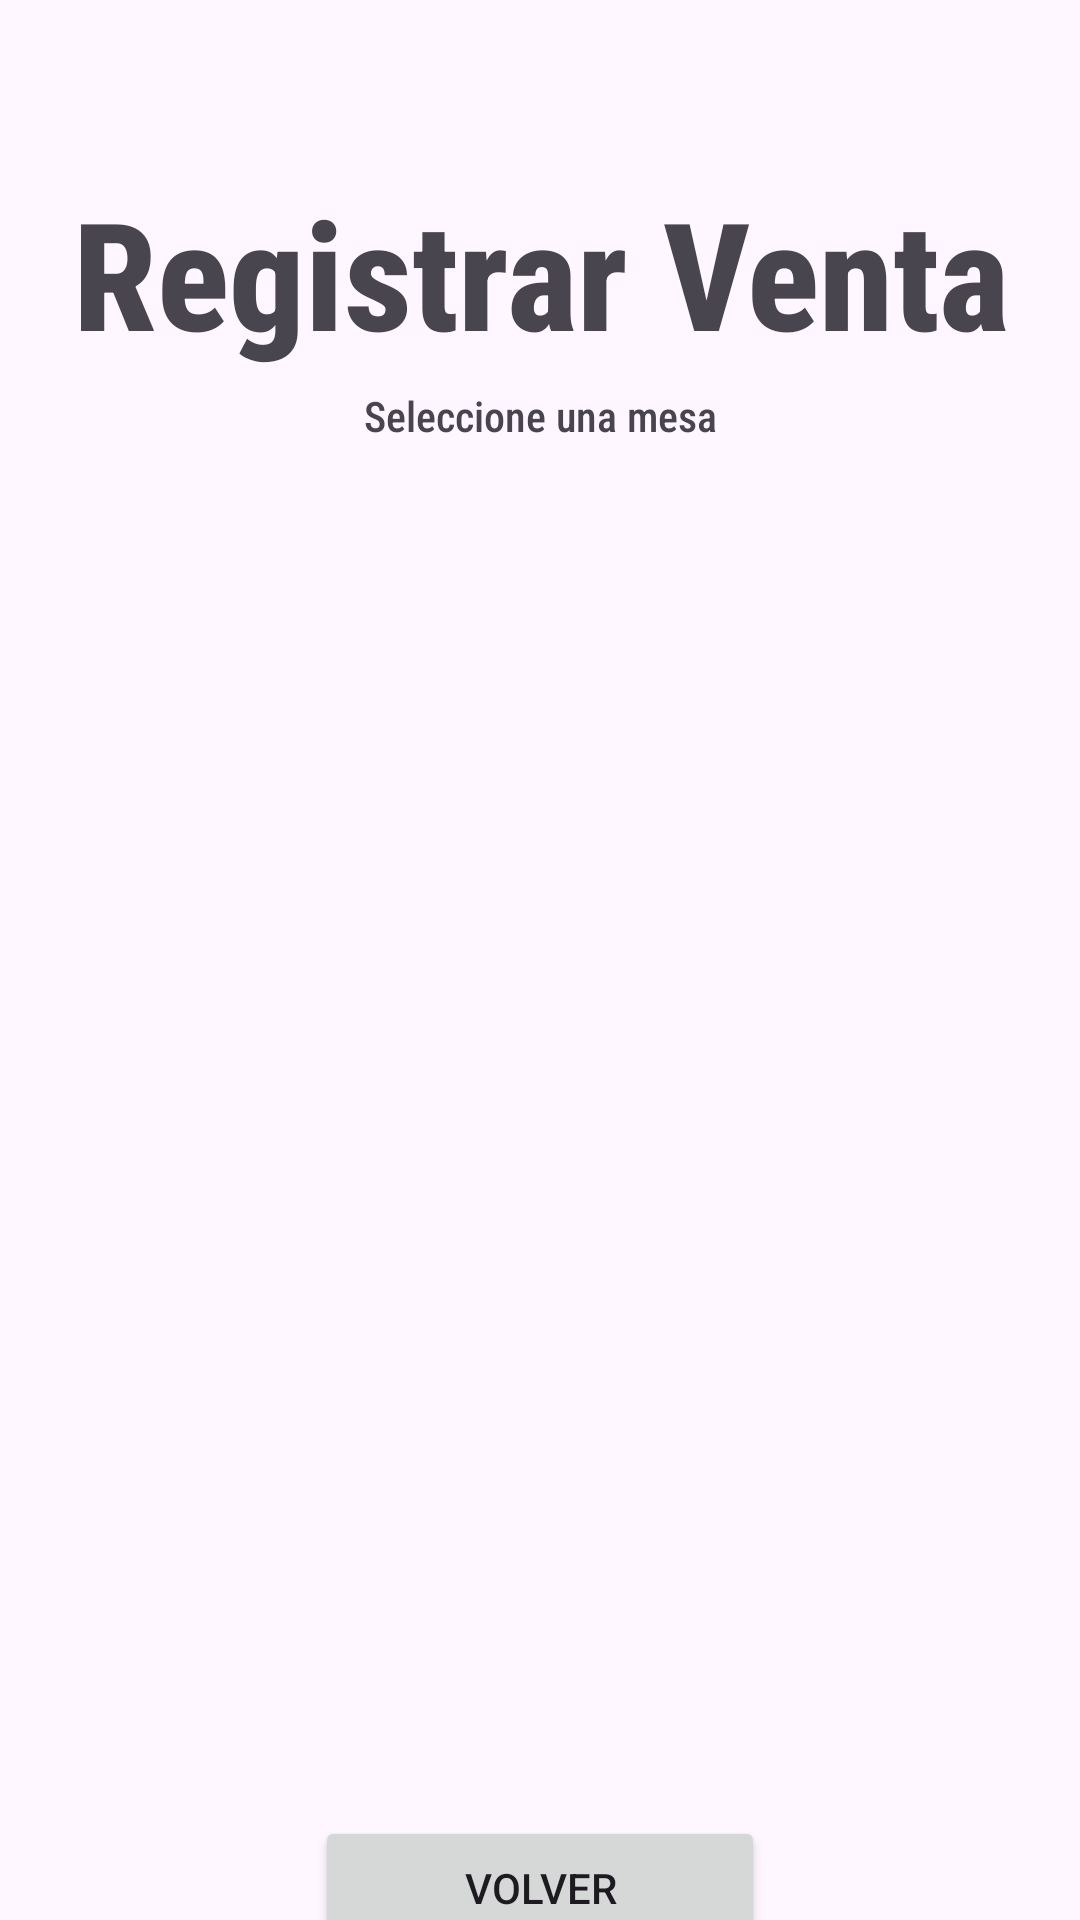

Reconstruct the res/layout file that produces this screen, plus the resources it refers to.
<!-- AndroidManifest.xml: application theme Theme.SAGV -->
<!-- res/layout/activity_registrar_venta.xml -->
<?xml version="1.0" encoding="utf-8"?>
<androidx.constraintlayout.widget.ConstraintLayout xmlns:android="http://schemas.android.com/apk/res/android"
    xmlns:app="http://schemas.android.com/apk/res-auto"
    xmlns:tools="http://schemas.android.com/tools"
    android:id="@+id/main"
    android:layout_width="match_parent"
    android:layout_height="match_parent"
    tools:context=".RegistrarVenta">

    <TextView
        android:id="@+id/txtTacosMike"
        android:layout_width="wrap_content"
        android:layout_height="wrap_content"
        android:fontFamily="sans-serif-condensed-medium"
        android:text="Registrar Venta"
        android:textAlignment="center"
        android:textSize="50dp"
        android:textStyle="bold"
        app:layout_constraintBottom_toBottomOf="parent"
        app:layout_constraintEnd_toEndOf="parent"
        app:layout_constraintStart_toStartOf="parent"
        app:layout_constraintTop_toTopOf="parent"
        app:layout_constraintVertical_bias="0.1"
        />

    <TextView
        android:id="@+id/txtRegistrarVenta"
        android:layout_width="match_parent"
        android:layout_height="wrap_content"
        android:fontFamily="sans-serif-condensed-medium"
        android:text="Seleccione una mesa"
        android:textAlignment="center"
        app:layout_constraintBottom_toBottomOf="parent"
        app:layout_constraintEnd_toEndOf="parent"
        app:layout_constraintStart_toStartOf="parent"
        app:layout_constraintTop_toBottomOf="@+id/txtTacosMike"
        app:layout_constraintVertical_bias="0.01"/>

    
    <ScrollView
        android:id="@+id/scrollMesas"
        android:layout_width="0dp"
        android:layout_height="450dp"
        app:layout_constraintTop_toBottomOf="@id/txtRegistrarVenta"
        app:layout_constraintStart_toStartOf="parent"
        app:layout_constraintEnd_toEndOf="parent"
        app:layout_constraintBottom_toBottomOf="parent"
        android:layout_marginHorizontal="16dp"
        app:layout_constraintVertical_bias="0.1">

        <GridLayout
            android:id="@+id/gridMesas"
            android:layout_width="match_parent"
            android:layout_height="wrap_content"
            android:columnCount="2"
            android:orientation="horizontal"
            android:padding="8dp"
            android:rowCount="2">

        </GridLayout>
    </ScrollView>

    <Button
        android:id="@+id/btnVolver"
        android:layout_width="150dp"
        android:layout_height="wrap_content"
        android:layout_marginTop="16dp"
        android:text="Volver"
        app:flow_horizontalAlign="center"
        app:layout_constraintStart_toStartOf="parent"
        app:layout_constraintEnd_toEndOf="parent"
        app:layout_constraintBottom_toBottomOf="parent"
        app:layout_constraintTop_toBottomOf="@id/scrollMesas" />

</androidx.constraintlayout.widget.ConstraintLayout>
<!-- resources referenced by this layout -->
<resources>
  <style name="Theme.SAGV" parent="Base.Theme.SAGV" />
  <style name="Base.Theme.SAGV" parent="Theme.Material3.DayNight.NoActionBar">
          
          
      </style>
</resources>
